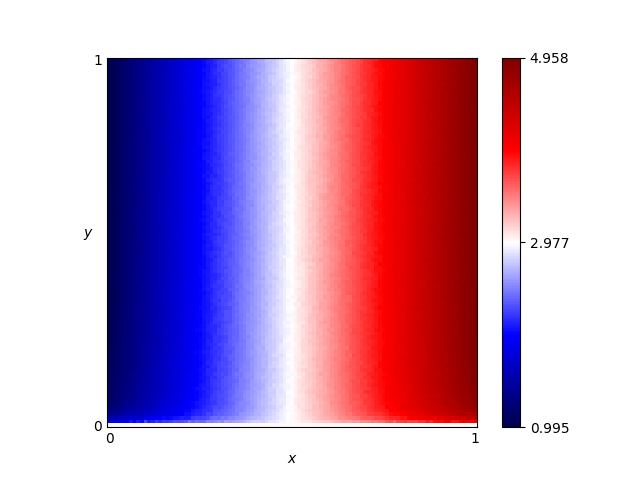

The data file committed next to this chart (first rows):
x, y, score
0.46, 0.76, 2.804
0.54, 0.86, 3.135
0.16, 0.19, 1.687
0.61, 0.18, 3.411
0.82, 0.41, 4.248
0.72, 0.66, 3.861
0.63, 0.37, 3.498
0.41, 0.28, 2.617
0.16, 0.44, 1.657
0.8, 0.33, 4.159
0.84, 0.23, 4.31
0.25, 0.48, 1.988
0.62, 0.7, 3.432
0.78, 0.28, 4.075
0.03, 0.68, 1.12
0.57, 0.0, 3.0
0.69, 0.37, 3.712
0.46, 0.05, 2.865
0.65, 0.03, 3.506
0.56, 0.8, 3.193
0.28, 0.44, 2.127
0.65, 0.0, 3.0
0.57, 0.1, 3.251
0.44, 0.29, 2.759
0.63, 0.49, 3.518
0.26, 0.03, 2.183
0.92, 0.27, 4.629
0.69, 0.35, 3.744
0.79, 0.78, 4.124
0.3, 0.26, 2.219
0.98, 0.54, 4.871
0.25, 0.62, 2
0.55, 0.43, 3.219
0.19, 0.06, 1.861
0.14, 0.65, 1.549
0.09, 0.65, 1.355
0.92, 1.0, 4.632
0.51, 0.43, 3.026
0.36, 0.66, 2.436
0.33, 0.92, 2.296
0.01, 0.93, 1.038
0.25, 0.81, 1.974
0.9, 0.46, 4.557
0.3, 0.12, 2.228
0.87, 0.59, 4.446
0.8, 0.75, 4.177
0.93, 0.2, 4.669
0.34, 0.41, 2.367
0.05, 0.48, 1.215
0.9, 0.12, 4.526
0.59, 0.65, 3.322
0.72, 0.62, 3.852
0.29, 0.87, 2.137
0.02, 0.72, 1.074
0.8, 0.35, 4.17
0.09, 0.22, 1.39
0.05, 0.61, 1.21
0.49, 0.38, 2.945
0.62, 0.21, 3.439
0.79, 0.55, 4.143
... 10,141 more rows
